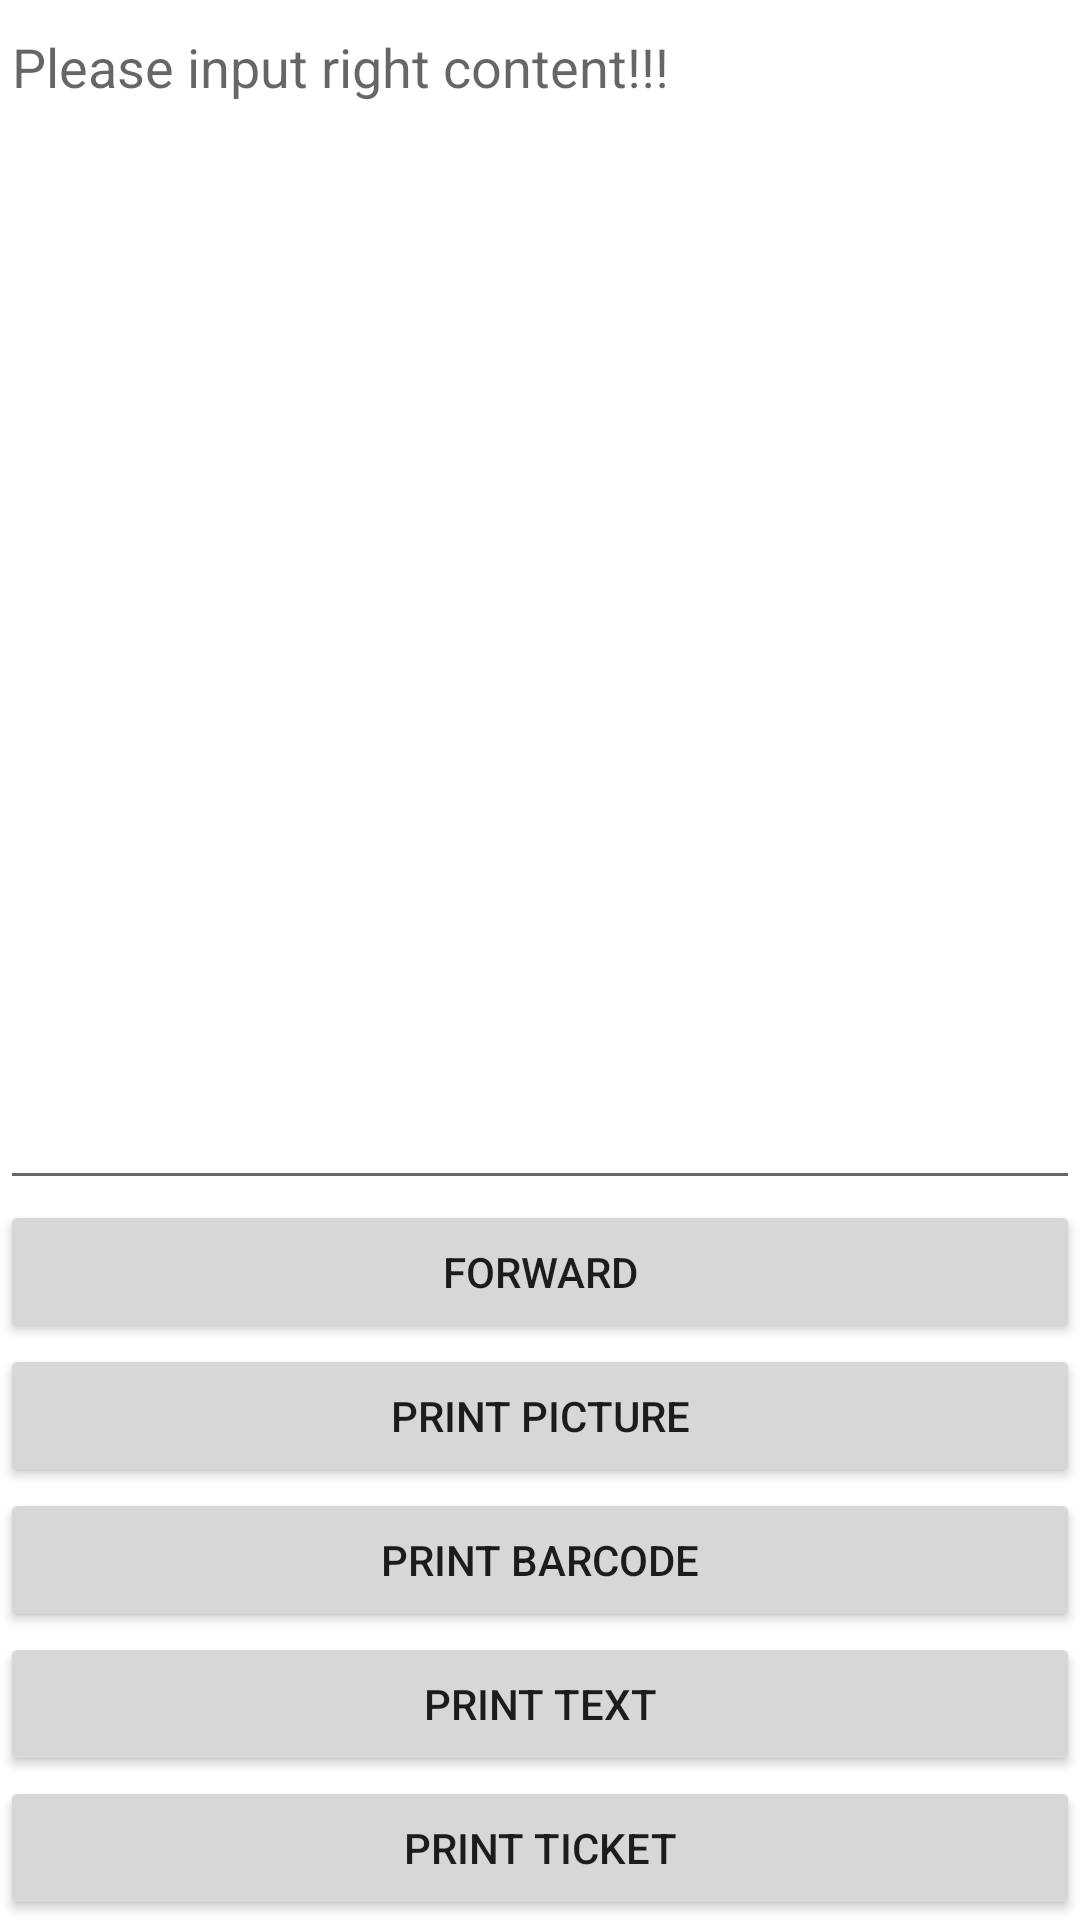

The Android layout XML behind this screen, and the referenced resources:
<!-- AndroidManifest.xml: application theme Theme.PrinterKotlin -->
<!-- res/layout/activity_main.xml -->
<?xml version="1.0" encoding="utf-8"?>
<LinearLayout xmlns:android="http://schemas.android.com/apk/res/android"
    android:layout_width="match_parent"
    android:layout_height="match_parent"
    android:orientation="vertical">

    <EditText
        android:id="@+id/printer_info"
        android:layout_width="fill_parent"
        android:layout_height="wrap_content"
        android:layout_weight="1"
        android:gravity="top"
        android:hint="@string/tst_hint_content"
        android:scrollbarStyle="insideOverlay" />

    <LinearLayout
        android:layout_width="match_parent"
        android:layout_height="wrap_content"
        android:orientation="vertical">

        <LinearLayout
            android:layout_width="match_parent"
            android:layout_height="wrap_content"
            android:orientation="horizontal">

            <Button
                android:id="@+id/btn_FORWARD"
                android:layout_width="wrap_content"
                android:layout_height="match_parent"
                android:layout_weight="1"
                android:text="@string/btn_FORWARD" />
        </LinearLayout>

        <LinearLayout
            android:id="@+id/ll_picture"
            android:layout_width="match_parent"
            android:layout_height="wrap_content"
            android:orientation="horizontal">

            <Button
                android:id="@+id/btn_prnPicture"
                android:layout_width="fill_parent"
                android:layout_height="wrap_content"
                android:text="@string/btn_prnPicture" />
        </LinearLayout>

        <LinearLayout
            android:layout_width="match_parent"
            android:layout_height="wrap_content"
            android:orientation="horizontal">

            <Button
                android:id="@+id/btn_barcode"
                android:layout_width="fill_parent"
                android:layout_height="wrap_content"
                android:text="@string/btn_barcode" />
        </LinearLayout>

        <LinearLayout
            android:id="@+id/ll_bill"
            android:layout_width="match_parent"
            android:layout_height="wrap_content"
            android:orientation="vertical">

            <Button
                android:id="@+id/btn_prnBill"
                android:layout_width="fill_parent"
                android:layout_height="wrap_content"
                android:text="@string/btn_prnBill" />
        </LinearLayout>

        <LinearLayout
            android:layout_width="match_parent"
            android:layout_height="wrap_content"
            android:orientation="vertical">

            <Button
                android:id="@+id/btn_prnTicket"
                android:layout_width="fill_parent"
                android:layout_height="wrap_content"
                android:text="Print Ticket" />
        </LinearLayout>
    </LinearLayout>
</LinearLayout>
<!-- resources referenced by this layout -->
<resources>
  <string name="btn_FORWARD">Forward</string>
  <string name="btn_barcode">Print Barcode</string>
  <string name="btn_prnBill">Print Text</string>
  <string name="btn_prnPicture">Print Picture</string>
  <string name="tst_hint_content">Please input right content!!!</string>
  <style name="Theme.PrinterKotlin" parent="Theme.MaterialComponents.DayNight.DarkActionBar">
          
          <item name="colorPrimary">@color/purple_500</item>
          <item name="colorPrimaryVariant">@color/purple_700</item>
          <item name="colorOnPrimary">@color/white</item>
          
          <item name="colorSecondary">@color/teal_200</item>
          <item name="colorSecondaryVariant">@color/teal_700</item>
          <item name="colorOnSecondary">@color/black</item>
          
          <item name="android:statusBarColor" tools:targetApi="l">?attr/colorPrimaryVariant</item>
          
      </style>
  <!-- not gathered from this repository: default colours our renderer supplied (Android Studio template values) -->
  <color name="purple_500">#FF6200EE</color>
  <color name="purple_700">#FF3700B3</color>
  <color name="teal_200">#FF03DAC5</color>
  <color name="teal_700">#FF018786</color>
  <color name="black">#FF000000</color>
  <color name="white">#FFFFFFFF</color>
</resources>
